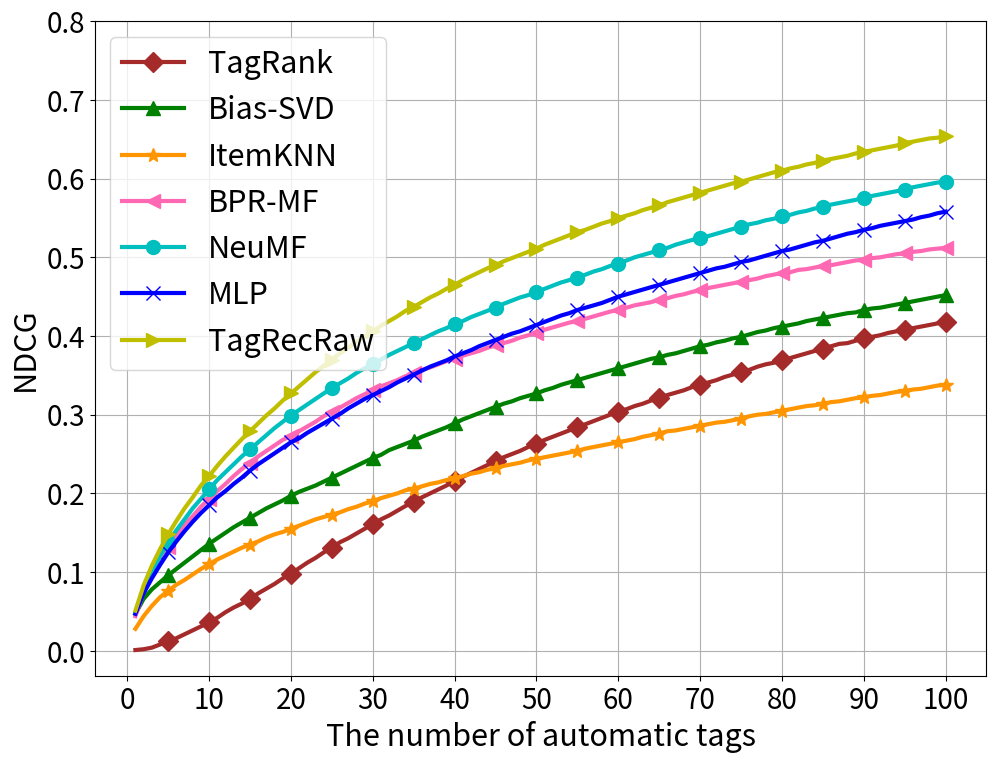

Write the Python code that produced this figure.
# -*- coding: utf-8 -*-

"""
note something here

"""

__author__ = 'Wang Chen'
__time__ = '2019/4/24'


if __name__ == '__main__':
    import numpy as np
    import matplotlib.pyplot as plt
    import sys

    from matplotlib.font_manager import FontProperties

    # font = FontProperties(fname="./simhei.ttf", size=22)

    plt.figure(figsize=(11.5, 8.5))
    # 100 missing value
    ib_ndcg = [0.028, 0.044, 0.057, 0.068, 0.076, 0.084, 0.090, 0.097, 0.104, 0.110, 0.116, 0.121, 0.126, 0.131, 0.135,
               0.139, 0.144, 0.148, 0.151, 0.155, 0.159, 0.163, 0.167, 0.170, 0.173, 0.176, 0.180, 0.183, 0.187, 0.190,
               0.194, 0.197, 0.200, 0.204, 0.206, 0.209, 0.212, 0.214, 0.217, 0.219, 0.222, 0.225, 0.227, 0.230, 0.232,
               0.235, 0.237, 0.239, 0.242, 0.244, 0.246, 0.248, 0.250, 0.252, 0.254, 0.257, 0.259, 0.261, 0.263, 0.265,
               0.267, 0.269, 0.272, 0.274, 0.276, 0.279, 0.280, 0.282, 0.284, 0.286, 0.288, 0.290, 0.291, 0.293, 0.295,
               0.298, 0.300, 0.301, 0.303, 0.305, 0.307, 0.309, 0.311, 0.312, 0.314, 0.316, 0.317, 0.319, 0.321, 0.322,
               0.324, 0.325, 0.327, 0.329, 0.330, 0.332, 0.333, 0.335, 0.337, 0.338]
    tagrank_ndcg = [0.001, 0.002, 0.004, 0.008, 0.012, 0.016, 0.021, 0.026, 0.031, 0.036, 0.042, 0.049, 0.055, 0.060,
                    0.066, 0.073, 0.079, 0.085, 0.092, 0.098, 0.105, 0.112, 0.118, 0.125, 0.131, 0.138, 0.143, 0.149,
                    0.155, 0.161, 0.167, 0.172, 0.178, 0.184, 0.189, 0.195, 0.200, 0.205, 0.210, 0.216, 0.221, 0.226,
                    0.231, 0.236, 0.241, 0.246, 0.250, 0.254, 0.259, 0.263, 0.268, 0.272, 0.276, 0.280, 0.284, 0.288,
                    0.292, 0.296, 0.300, 0.304, 0.307, 0.311, 0.314, 0.318, 0.321, 0.325, 0.328, 0.331, 0.335, 0.338,
                    0.341, 0.344, 0.348, 0.351, 0.354, 0.357, 0.361, 0.364, 0.366, 0.369, 0.372, 0.375, 0.378, 0.381,
                    0.384, 0.387, 0.390, 0.391, 0.394, 0.397, 0.399, 0.401, 0.404, 0.406, 0.408, 0.410, 0.412, 0.414,
                    0.416, 0.418]
    svd_ndcg = [0.047, 0.066, 0.078, 0.087, 0.096, 0.104, 0.112, 0.12, 0.128, 0.136, 0.143, 0.15, 0.157, 0.163, 0.169,
                0.175, 0.181, 0.186, 0.191, 0.197, 0.202, 0.206, 0.21, 0.215, 0.22, 0.225, 0.23, 0.235, 0.24, 0.245,
                0.249, 0.255, 0.259, 0.263, 0.267, 0.272, 0.276, 0.28, 0.284, 0.289, 0.294, 0.298, 0.302, 0.306, 0.31,
                0.314, 0.317, 0.321, 0.324, 0.327, 0.331, 0.334, 0.338, 0.341, 0.344, 0.347, 0.35, 0.353, 0.356, 0.359,
                0.362, 0.365, 0.368, 0.371, 0.373, 0.376, 0.378, 0.381, 0.384, 0.387, 0.389, 0.392, 0.394, 0.397, 0.399,
                0.402, 0.405, 0.407, 0.41, 0.412, 0.414, 0.416, 0.419, 0.421, 0.423, 0.425, 0.427, 0.429, 0.43, 0.433,
                0.435, 0.436, 0.438, 0.44, 0.442, 0.444, 0.446, 0.448, 0.45, 0.452]
    tagrec_ndcg = [0.056, 0.091, 0.115, 0.137, 0.155, 0.172, 0.188, 0.201, 0.215, 0.228, 0.24, 0.252, 0.264, 0.277,
                   0.288, 0.298, 0.309, 0.319, 0.328, 0.338, 0.346, 0.355, 0.365, 0.374, 0.382, 0.39, 0.398, 0.406,
                   0.412, 0.419, 0.426, 0.433, 0.44, 0.447, 0.453, 0.459, 0.466, 0.472, 0.478, 0.484, 0.49, 0.495, 0.5,
                   0.506, 0.51, 0.515, 0.52, 0.525, 0.53, 0.534, 0.539, 0.544, 0.547, 0.551, 0.556, 0.561, 0.565, 0.569,
                   0.573, 0.577, 0.58, 0.584, 0.588, 0.591, 0.595, 0.598, 0.601, 0.604, 0.608, 0.611, 0.615, 0.618,
                   0.621, 0.623, 0.626, 0.629, 0.632, 0.635, 0.638, 0.641, 0.643, 0.646, 0.649, 0.651, 0.653, 0.655,
                   0.658, 0.661, 0.663, 0.665, 0.668, 0.67, 0.672, 0.674, 0.676, 0.678, 0.68, 0.682, 0.684, 0.686]
    bpr_ndcg = [0.044, 0.074, 0.096, 0.115, 0.132, 0.146, 0.16, 0.171, 0.183, 0.193, 0.203, 0.212, 0.222, 0.231, 0.239,
                0.247, 0.254, 0.261, 0.268, 0.273, 0.279, 0.285, 0.291, 0.298, 0.304, 0.309, 0.315, 0.321, 0.326, 0.331,
                0.336, 0.34, 0.344, 0.349, 0.353, 0.357, 0.36, 0.364, 0.368, 0.371, 0.375, 0.378, 0.381, 0.385, 0.388,
                0.391, 0.394, 0.398, 0.401, 0.404, 0.408, 0.411, 0.414, 0.417, 0.419, 0.422, 0.425, 0.428, 0.431, 0.433,
                0.436, 0.439, 0.441, 0.443, 0.446, 0.448, 0.451, 0.453, 0.456, 0.458, 0.461, 0.463, 0.465, 0.467, 0.469,
                0.471, 0.473, 0.476, 0.478, 0.48, 0.481, 0.484, 0.485, 0.487, 0.489, 0.49, 0.492, 0.494, 0.496, 0.497,
                0.499, 0.5, 0.502, 0.504, 0.505, 0.507, 0.508, 0.51, 0.511, 0.512]
    ### neucf_ndcg = [0.046 , 0.074 , 0.095 , 0.113 , 0.128 , 0.142 , 0.155 , 0.166 , 0.177 , 0.188 , 0.197 , 0.206 , 0.215 , 0.224 , 0.232 , 0.24 , 0.247 , 0.254 , 0.261 , 0.267 , 0.274 , 0.28 , 0.287 , 0.292 , 0.298 , 0.303 , 0.309 , 0.315 , 0.321 , 0.326 , 0.331 , 0.336 , 0.341 , 0.346 , 0.35 , 0.355 , 0.36 , 0.364 , 0.369 , 0.374 , 0.378 , 0.382 , 0.386 , 0.39 , 0.394 , 0.397 , 0.401 , 0.405 , 0.408 , 0.412 , 0.416 , 0.42 , 0.424 , 0.427 , 0.431 , 0.434 , 0.437 , 0.44 , 0.443 , 0.446 , 0.449 , 0.452 , 0.455 , 0.458 , 0.46 , 0.463 , 0.466 , 0.469 , 0.471 , 0.474 , 0.477 , 0.48 , 0.482 , 0.485 , 0.487 , 0.49 , 0.492 , 0.495 , 0.497 , 0.499 , 0.502 , 0.504 , 0.506 , 0.508 , 0.511 , 0.513 , 0.515 , 0.517 , 0.519 , 0.521 , 0.523 , 0.524 , 0.526 , 0.529 , 0.53 , 0.532 , 0.534 , 0.536 , 0.538 , 0.54 ]
    neucf_ndcg = [0.049,0.079,0.101,0.12,0.138,0.153,0.167,0.181,0.193,0.205,0.217,0.227,0.237,0.247,0.256,0.265,0.274,0.283,0.291,0.299,0.306,0.313,0.32,0.327,0.334,0.34,0.346,0.353,0.359,0.364,0.37,0.376,0.381,0.386,0.391,0.396,0.401,0.406,0.41,0.415,0.419,0.424,0.428,0.432,0.436,0.441,0.445,0.449,0.452,0.456,0.46,0.464,0.468,0.471,0.474,0.478,0.482,0.485,0.489,0.492,0.496,0.5,0.503,0.506,0.509,0.512,0.516,0.519,0.522,0.524,0.527,0.53,0.533,0.536,0.539,0.542,0.544,0.547,0.549,0.552,0.554,0.557,0.559,0.562,0.564,0.567,0.569,0.571,0.573,0.576,0.578,0.58,0.582,0.584,0.586,0.589,0.591,0.593,0.595,0.596]
    mlp_ndcg = [0.047, 0.073, 0.092, 0.109, 0.125, 0.139, 0.152, 0.164, 0.175, 0.185, 0.195, 0.203, 0.212, 0.22, 0.229,
                0.237, 0.244, 0.251, 0.258, 0.265, 0.27, 0.277, 0.283, 0.289, 0.295, 0.301, 0.308, 0.314, 0.32, 0.325,
                0.33, 0.335, 0.341, 0.346, 0.351, 0.356, 0.361, 0.365, 0.369, 0.374, 0.378, 0.382, 0.387, 0.391, 0.395,
                0.399, 0.403, 0.406, 0.41, 0.414, 0.418, 0.422, 0.426, 0.429, 0.433, 0.436, 0.439, 0.442, 0.446, 0.45,
                0.453, 0.456, 0.459, 0.462, 0.465, 0.468, 0.471, 0.474, 0.477, 0.48, 0.483, 0.486, 0.488, 0.491, 0.494,
                0.496, 0.499, 0.502, 0.505, 0.508, 0.51, 0.513, 0.516, 0.519, 0.521, 0.524, 0.527, 0.53, 0.532, 0.535,
                0.537, 0.54, 0.542, 0.544, 0.546, 0.548, 0.551, 0.553, 0.556, 0.558]

    # tagrec_wtreview_ndcg = [0.049, 0.08, 0.103, 0.124, 0.142, 0.157, 0.172, 0.186, 0.199, 0.211, 0.223, 0.234, 0.245,
    #                         0.255, 0.265, 0.274, 0.283, 0.292, 0.3, 0.308, 0.316, 0.323, 0.331, 0.339, 0.345, 0.352, 0.358, 0.364,
    #                         0.37, 0.376, 0.381, 0.386, 0.392, 0.397, 0.402, 0.406, 0.411, 0.415, 0.42, 0.425, 0.428, 0.432, 0.437,
    #                         0.441, 0.444, 0.448, 0.451, 0.455, 0.458, 0.462, 0.466, 0.469, 0.472, 0.475, 0.477, 0.48, 0.483, 0.486,
    #                         0.488, 0.491, 0.493, 0.495, 0.498, 0.5, 0.502, 0.505, 0.507, 0.509, 0.512, 0.514, 0.516, 0.517, 0.52,
    #                         0.521, 0.523, 0.525, 0.527, 0.528, 0.53, 0.532, 0.533, 0.535, 0.536, 0.538, 0.54, 0.541, 0.542, 0.544,
    #                         0.545, 0.546, 0.548, 0.549, 0.551, 0.552, 0.553, 0.554, 0.555, 0.556, 0.558, 0.559]

    tagrec_wtreview_ndcg = [0.051,0.083,0.108,0.129,0.148,0.165,0.181,0.195,0.21,0.222,0.235,0.247,0.258,0.269,0.279,0.289,0.299,0.308,0.318,0.327,0.336,0.345,0.354,0.362,0.37,0.378,0.385,0.393,0.399,0.406,0.413,0.419,0.425,0.432,0.437,0.443,0.449,0.454,0.46,0.465,0.471,0.476,0.481,0.486,0.49,0.495,0.499,0.503,0.507,0.511,0.516,0.52,0.524,0.528,0.532,0.535,0.539,0.543,0.546,0.55,0.553,0.556,0.56,0.563,0.566,0.57,0.573,0.576,0.579,0.582,0.585,0.588,0.591,0.594,0.596,0.599,0.602,0.605,0.608,0.61,0.613,0.615,0.618,0.62,0.623,0.625,0.627,0.629,0.632,0.634,0.636,0.638,0.64,0.642,0.645,0.647,0.649,0.651,0.652,0.654]

    x = np.arange(1, 101)
    plt.xlabel('The number of automatic tags', fontsize=22)

    plt.ylabel('NDCG', fontsize=22)
    plt.plot(x, tagrank_ndcg, '#A52A2A', label='TagRank', linewidth=3, marker='D', markersize=10, markevery=(4, 5))
    plt.plot(x, svd_ndcg, 'g', label='Bias-SVD', linewidth=3, marker='^', markersize=10, markevery=(4, 5))
    plt.plot(x, ib_ndcg, '#FF9500', label='ItemKNN', linewidth=3, marker='*', markersize=10, markevery=(4, 5))
    plt.plot(x, bpr_ndcg, '#FF69B4', label='BPR-MF', linewidth=3, marker='<', markersize=10, markevery=(4, 5))
    plt.plot(x, neucf_ndcg, 'c', label='NeuMF', linewidth=3, marker='o', markersize=10, markevery=(4, 5))
    plt.plot(x, mlp_ndcg, 'b', label='MLP', linewidth=3, marker='x', markersize=10, markevery=(4, 5))
    # plt.plot(x, tagrec_ndcg, 'r', label='TagRec', linewidth=3, marker='v', markersize=10, markevery=(4, 5))
    plt.plot(x, tagrec_wtreview_ndcg, 'y', label='TagRecRaw', linewidth=3, marker='>', markersize=10, markevery=(4, 5))
    plt.xticks(np.arange(0, 110, 10), rotation=0, fontsize=20)
    plt.yticks(np.arange(0, 0.9, 0.10), fontsize=20)

    plt.legend(fontsize=22, loc=2)
    plt.grid()
    plt.savefig('review_NDCG_100')
    plt.show()

